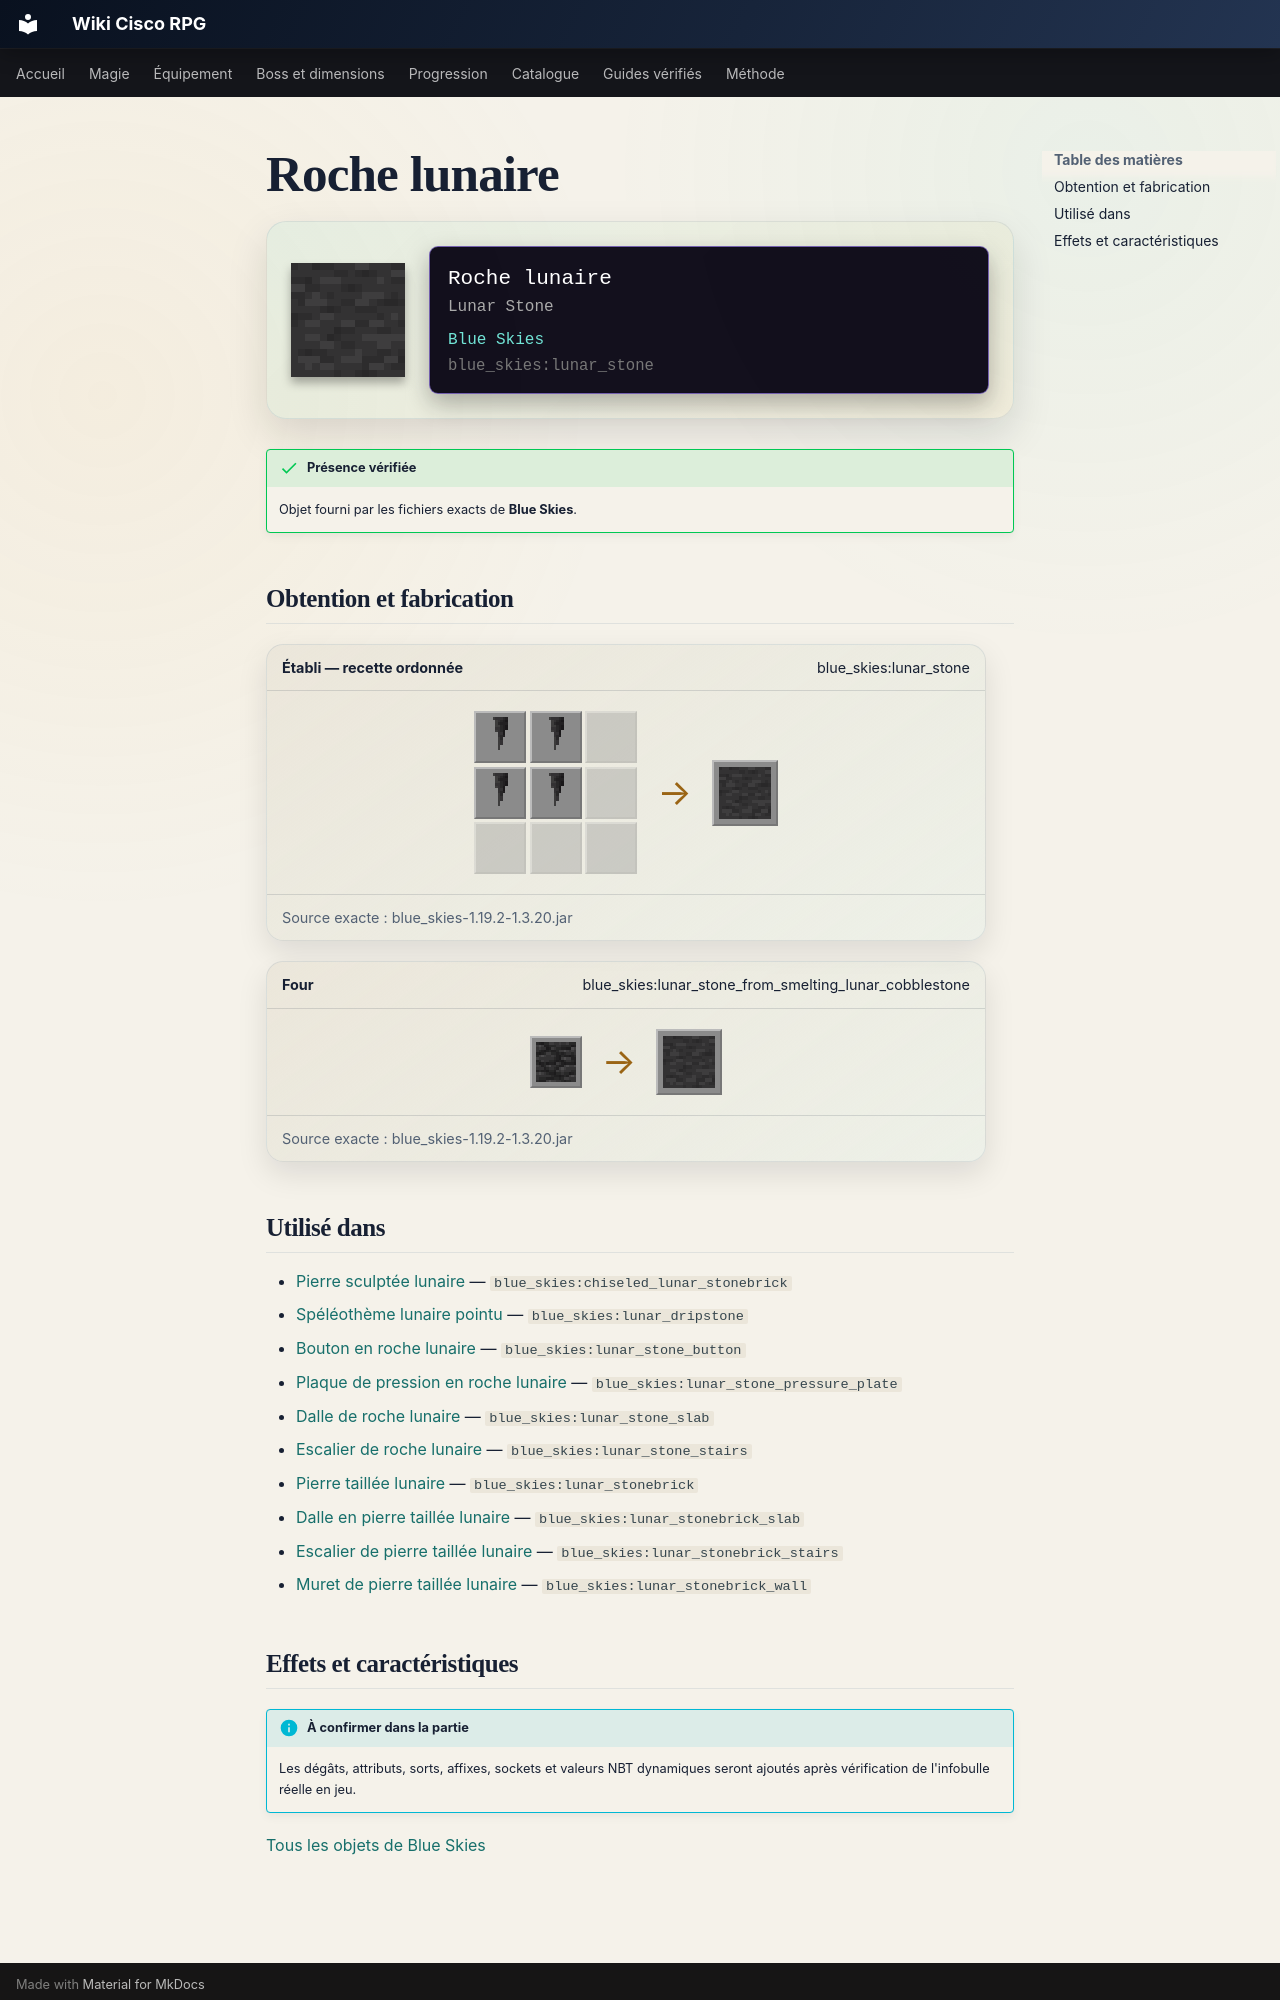

repository: Kloups-Dev/wiki-cisco-rpg · page: catalogue/objets/blue_skies/lunar_stone/index.html · generator: mkdocs

# Roche lunaire

<div class="mc-item-showcase">
<img class="mc-item-icon" src="../../../../assets/generated/items/blue_skies/lunar_stone.png" alt="Roche lunaire">
<div class="mc-tooltip-card">
<div class="mc-tooltip-card__name">Roche lunaire</div>
<div class="mc-tooltip-card__alias">Lunar Stone</div>
<div class="mc-tooltip-card__mod">Blue Skies</div>
<div class="mc-tooltip-card__id">blue_skies:lunar_stone</div>
</div>
</div>

!!! success "Présence vérifiée"
    Objet fourni par les fichiers exacts de **Blue Skies**.

## Obtention et fabrication

<div class="jei-recipe"><div class="jei-recipe__head"><strong>Établi — recette ordonnée</strong><span>blue_skies:lunar_stone</span></div><div class="jei-recipe__body"><div class="jei-grid"><a class="jei-slot" href="../../../../catalogue/objets/blue_skies/lunar_dripstone/" title="Spéléothème lunaire pointu (blue_skies:lunar_dripstone)"><img src="../../../../assets/generated/items/blue_skies/lunar_dripstone.png" alt="" loading="lazy"></a><a class="jei-slot" href="../../../../catalogue/objets/blue_skies/lunar_dripstone/" title="Spéléothème lunaire pointu (blue_skies:lunar_dripstone)"><img src="../../../../assets/generated/items/blue_skies/lunar_dripstone.png" alt="" loading="lazy"></a><span class="jei-slot jei-slot--empty"></span><a class="jei-slot" href="../../../../catalogue/objets/blue_skies/lunar_dripstone/" title="Spéléothème lunaire pointu (blue_skies:lunar_dripstone)"><img src="../../../../assets/generated/items/blue_skies/lunar_dripstone.png" alt="" loading="lazy"></a><a class="jei-slot" href="../../../../catalogue/objets/blue_skies/lunar_dripstone/" title="Spéléothème lunaire pointu (blue_skies:lunar_dripstone)"><img src="../../../../assets/generated/items/blue_skies/lunar_dripstone.png" alt="" loading="lazy"></a><span class="jei-slot jei-slot--empty"></span><span class="jei-slot jei-slot--empty"></span><span class="jei-slot jei-slot--empty"></span><span class="jei-slot jei-slot--empty"></span></div><span class="jei-arrow">→</span><span class="jei-slot jei-slot--result"><img src="../../../../assets/generated/items/blue_skies/lunar_stone.png" alt=""></span></div><div class="jei-recipe__source">Source exacte : blue_skies-1.19.2-1.3.20.jar</div></div>
<div class="jei-recipe"><div class="jei-recipe__head"><strong>Four</strong><span>blue_skies:lunar_stone_from_smelting_lunar_cobblestone</span></div><div class="jei-recipe__body"><div class="jei-inputs"><a class="jei-slot" href="../../../../catalogue/objets/blue_skies/lunar_cobblestone/" title="Pierres lunaires (blue_skies:lunar_cobblestone)"><img src="../../../../assets/generated/items/blue_skies/lunar_cobblestone.png" alt="" loading="lazy"></a></div><span class="jei-arrow">→</span><span class="jei-slot jei-slot--result"><img src="../../../../assets/generated/items/blue_skies/lunar_stone.png" alt=""></span></div><div class="jei-recipe__source">Source exacte : blue_skies-1.19.2-1.3.20.jar</div></div>

## Utilisé dans

- [Pierre sculptée lunaire](../../../catalogue/objets/blue_skies/chiseled_lunar_stonebrick.md) — <code>blue_skies:chiseled_lunar_stonebrick</code>
- [Spéléothème lunaire pointu](../../../catalogue/objets/blue_skies/lunar_dripstone.md) — <code>blue_skies:lunar_dripstone</code>
- [Bouton en roche lunaire](../../../catalogue/objets/blue_skies/lunar_stone_button.md) — <code>blue_skies:lunar_stone_button</code>
- [Plaque de pression en roche lunaire](../../../catalogue/objets/blue_skies/lunar_stone_pressure_plate.md) — <code>blue_skies:lunar_stone_pressure_plate</code>
- [Dalle de roche lunaire](../../../catalogue/objets/blue_skies/lunar_stone_slab.md) — <code>blue_skies:lunar_stone_slab</code>
- [Escalier de roche lunaire](../../../catalogue/objets/blue_skies/lunar_stone_stairs.md) — <code>blue_skies:lunar_stone_stairs</code>
- [Pierre taillée lunaire](../../../catalogue/objets/blue_skies/lunar_stonebrick.md) — <code>blue_skies:lunar_stonebrick</code>
- [Dalle en pierre taillée lunaire](../../../catalogue/objets/blue_skies/lunar_stonebrick_slab.md) — <code>blue_skies:lunar_stonebrick_slab</code>
- [Escalier de pierre taillée lunaire](../../../catalogue/objets/blue_skies/lunar_stonebrick_stairs.md) — <code>blue_skies:lunar_stonebrick_stairs</code>
- [Muret de pierre taillée lunaire](../../../catalogue/objets/blue_skies/lunar_stonebrick_wall.md) — <code>blue_skies:lunar_stonebrick_wall</code>
